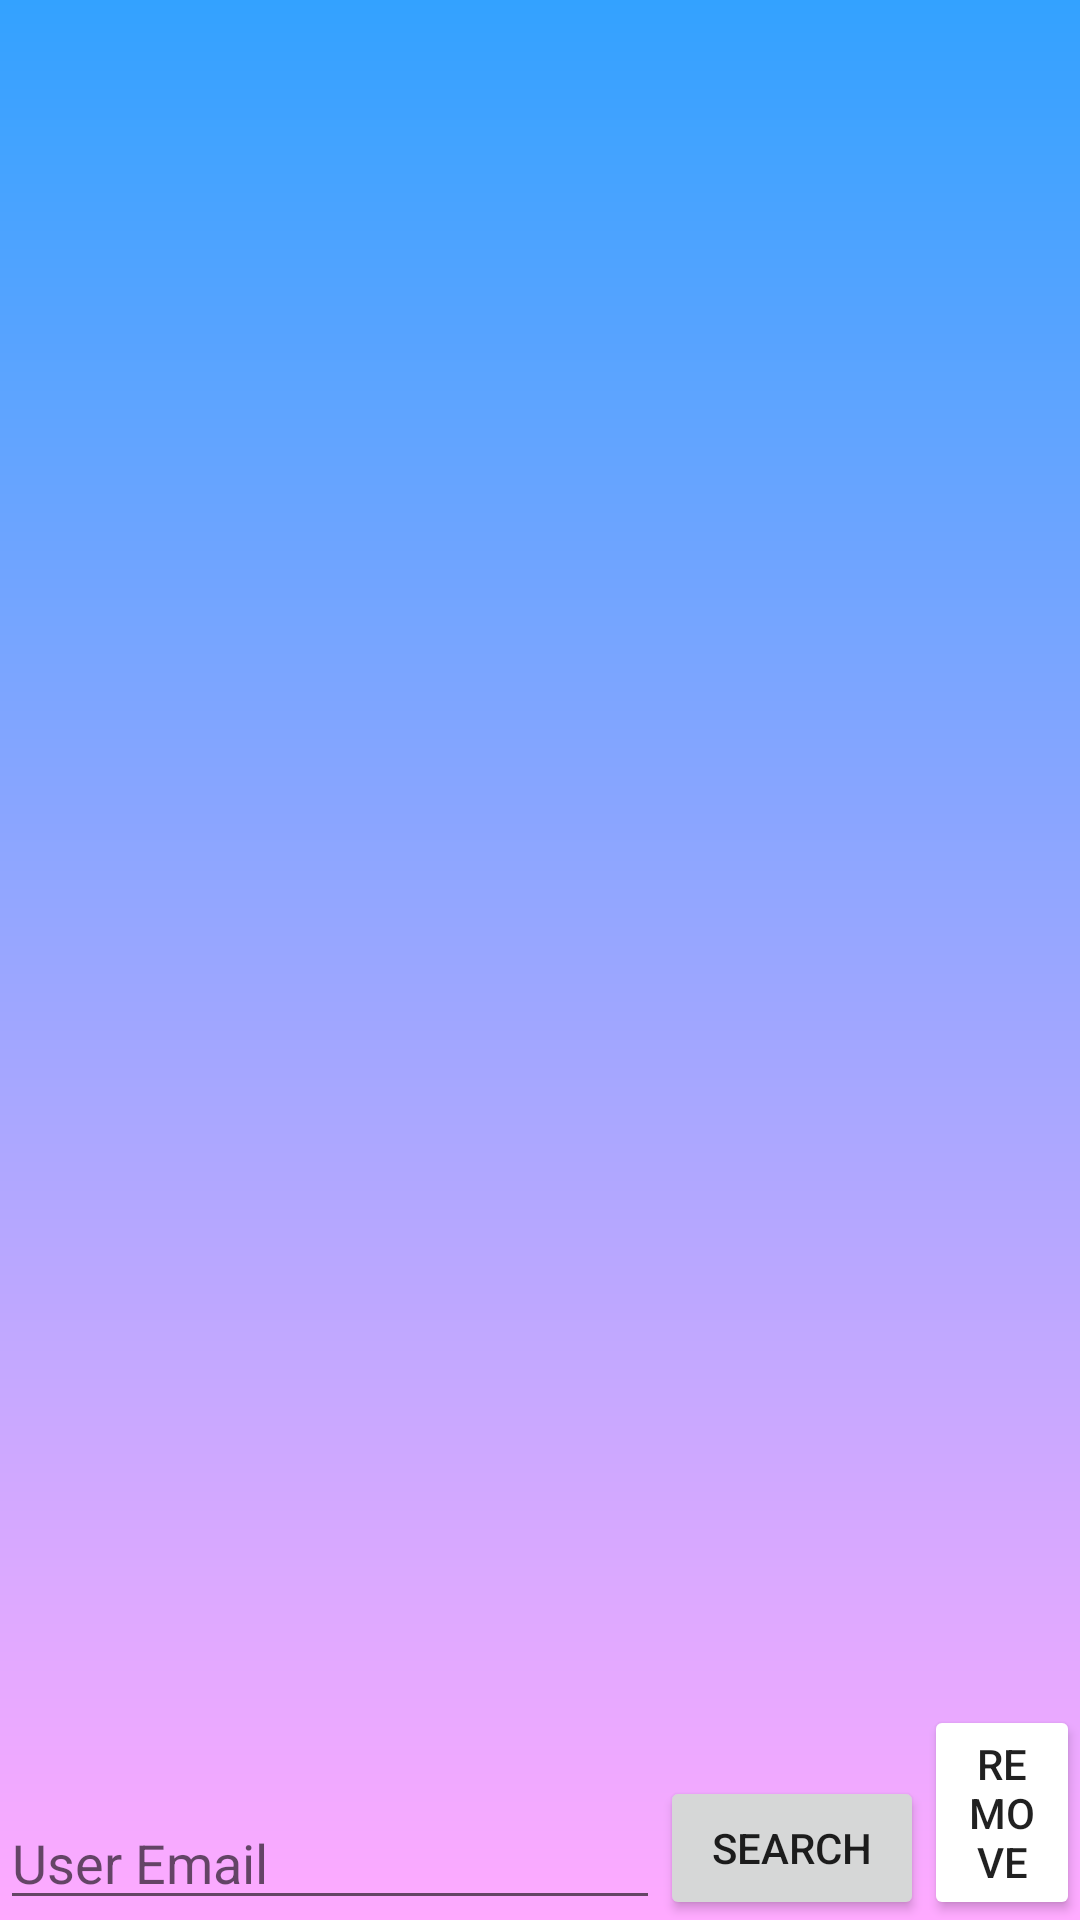

The Android layout XML behind this screen, and the referenced resources:
<!-- AndroidManifest.xml: application theme Theme.TalkSafe -->
<!-- res/layout/activity_main.xml -->
<?xml version="1.0" encoding="utf-8"?>
<RelativeLayout xmlns:android="http://schemas.android.com/apk/res/android"
    xmlns:app="http://schemas.android.com/apk/res-auto"
    xmlns:tools="http://schemas.android.com/tools"
    android:layout_width="match_parent"
    android:layout_height="match_parent"
    android:background="@drawable/gradient_blue2pink"
    tools:context=".MainActivity">

    <androidx.recyclerview.widget.RecyclerView
        android:id="@+id/user_view"
        android:layout_width="match_parent"
        android:layout_height="match_parent"
        app:layout_constraintBottom_toBottomOf="parent"
        app:layout_constraintEnd_toEndOf="parent"
        app:layout_constraintStart_toStartOf="parent"
        app:layout_constraintTop_toTopOf="parent"
        tools:listitem="@layout/user_layout" />
    <EditText
        android:id="@+id/t_email"
        android:layout_height="wrap_content"
        android:layout_alignParentBottom="true"
        android:layout_width="220dp"
        android:hint="User Email" />

    <Button
        android:id="@+id/btn_search"
        android:layout_width="wrap_content"
        android:layout_height="wrap_content"
        android:layout_alignParentBottom="true"
        android:layout_toEndOf="@id/t_email"
        android:text="Search" />

    <Button
        android:id="@+id/btn_remove"
        android:layout_width="wrap_content"
        android:layout_height="wrap_content"
        android:layout_alignParentBottom="true"
        android:layout_toRightOf="@id/btn_search"
        android:backgroundTint="@color/red"
        android:text="REMOVE" />
</RelativeLayout>
<!-- res/layout/user_layout.xml (included above) -->
<?xml version="1.0" encoding="utf-8"?>
<RelativeLayout xmlns:android="http://schemas.android.com/apk/res/android"
    android:layout_width="match_parent"
    android:layout_height="wrap_content">


        <TextView
            android:id="@+id/t_name"
            android:layout_width="wrap_content"
            android:layout_height="wrap_content"
            android:layout_marginLeft="10dp"
            android:layout_marginTop="5dp"
            android:text="User"
            android:textSize="30sp"
            android:textStyle="bold" />

        <View
            android:id="@+id/v_name"
            android:layout_width="match_parent"
            android:layout_height="1dp"
            android:layout_marginTop="5dp"
            android:layout_below="@id/t_name"
            android:background="@color/black"/>


</RelativeLayout>
<!-- resources referenced by this layout -->
<resources>
  <color name="black">#FF000000</color>
  <!-- drawable gradient_blue2pink (drawable) -->
  <?xml version="1.0" encoding="utf-8"?>
  <shape  xmlns:android="http://schemas.android.com/apk/res/android">
  
      <gradient
  
          android:startColor="@color/blue1"
          android:endColor="@color/pink"
          android:angle="270"/>
  
  </shape>
  <style name="Theme.TalkSafe" parent="Theme.MaterialComponents.DayNight.DarkActionBar">
          
          <item name="colorPrimary">@color/purple_500</item>
          <item name="colorPrimaryVariant">@color/purple_700</item>
          <item name="colorOnPrimary">@color/white</item>
          
          <item name="colorSecondary">@color/teal_200</item>
          <item name="colorSecondaryVariant">@color/teal_700</item>
          <item name="colorOnSecondary">@color/black</item>
          
          <item name="android:statusBarColor" tools:targetApi="l">?attr/colorPrimaryVariant</item>
          
      </style>
  <color name="blue1">#33A2FF</color>
  <color name="pink">#FFAAFF</color>
  <color name="purple_500">#FF6200EE</color>
  <color name="purple_700">#FF3700B3</color>
  <color name="white">#FFFFFFFF</color>
  <color name="teal_200">#FF03DAC5</color>
  <color name="teal_700">#FF018786</color>
</resources>
